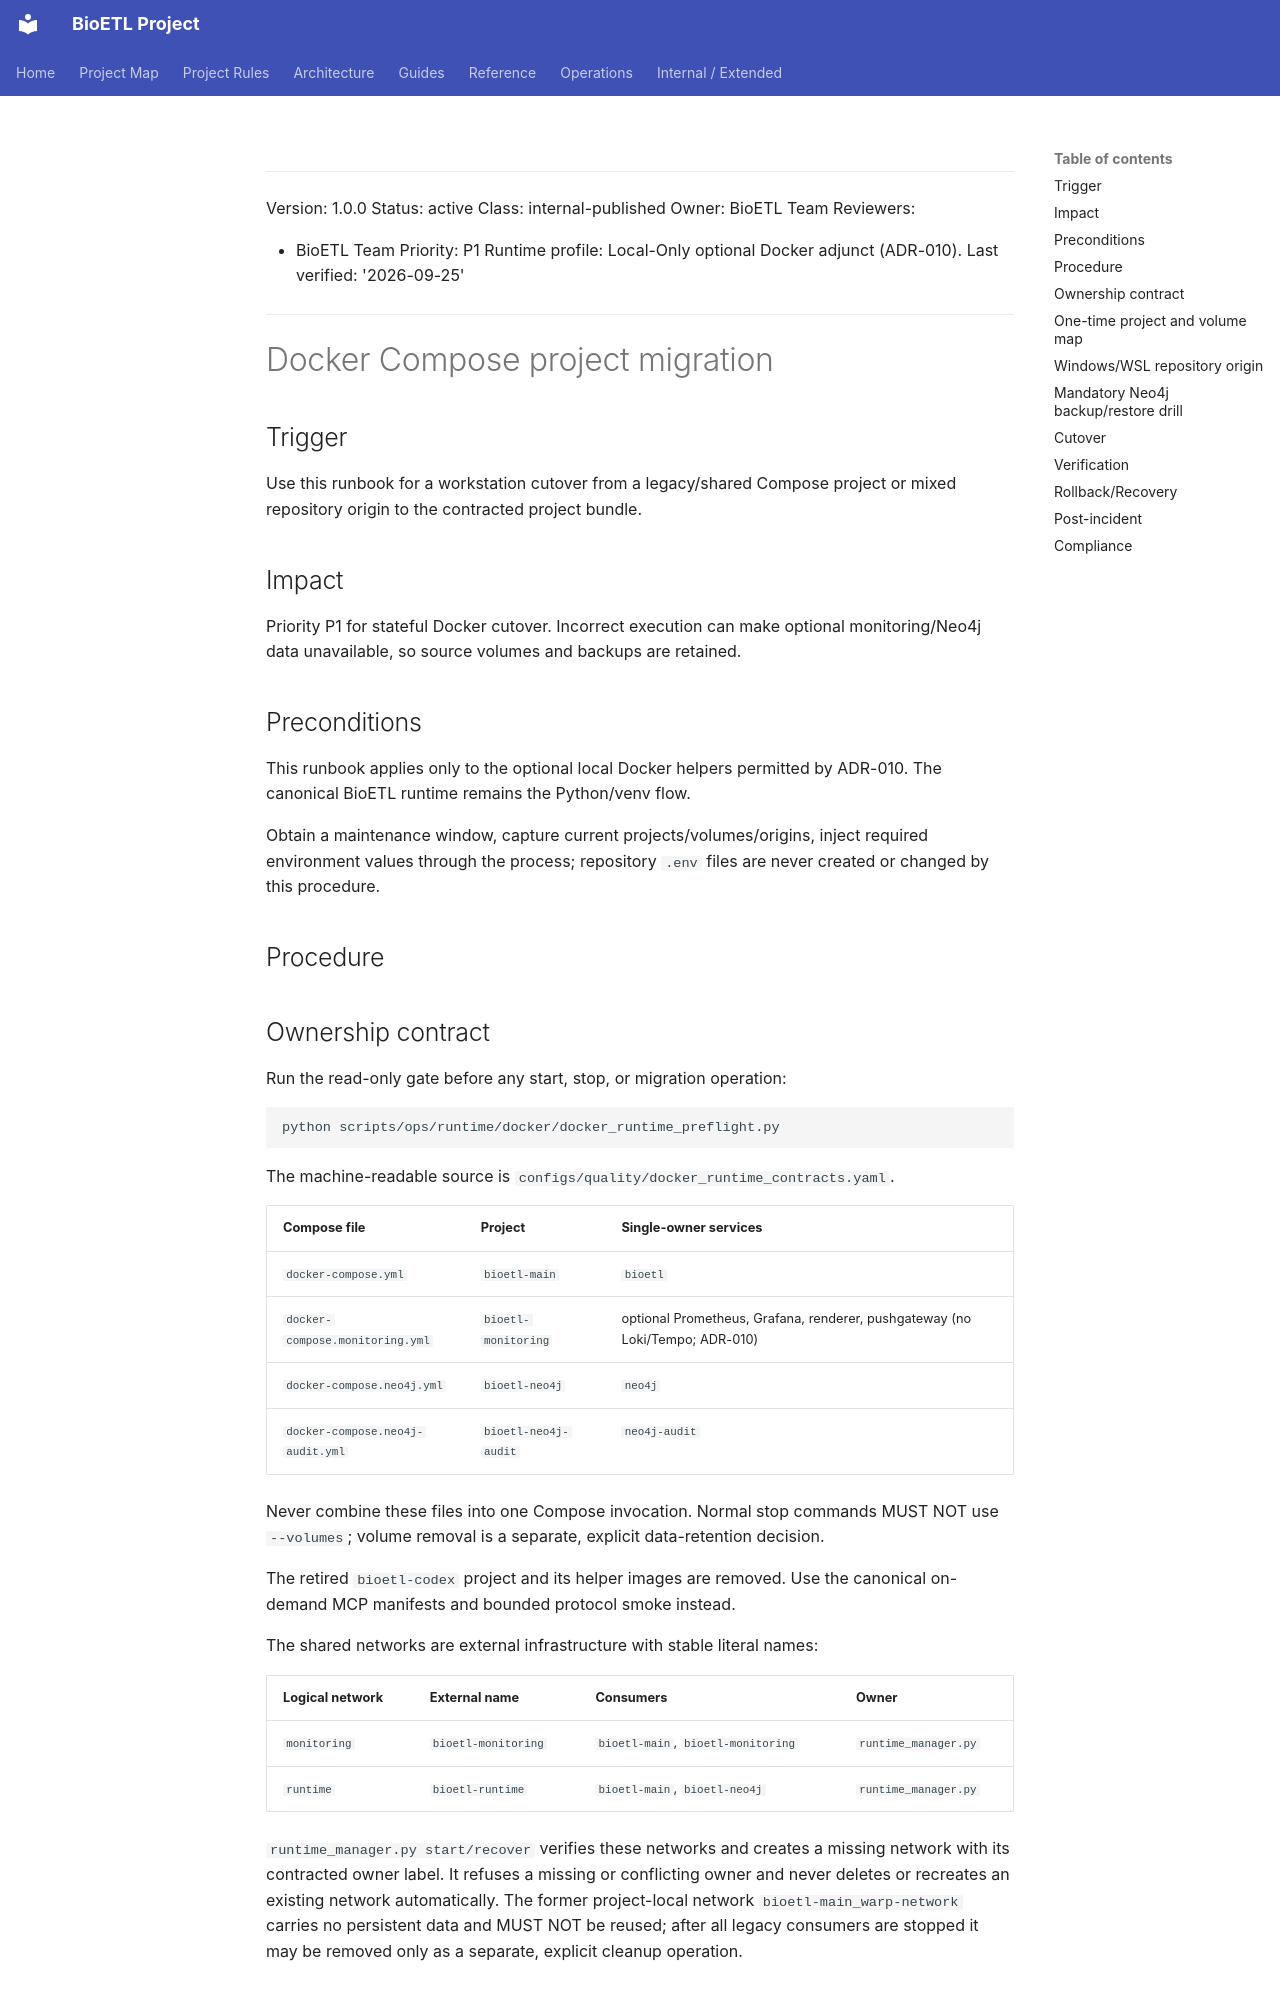

repository: SatoryKono/BioactivityDataAcquisition · page: 05-operations/runbooks/docker-compose-project-migration/index.html · generator: mkdocs

______________________________________________________________________

Version: 1.0.0
Status: active
Class: internal-published
Owner: BioETL Team
Reviewers:

- BioETL Team
  Priority: P1
  Runtime profile: Local-Only optional Docker adjunct (ADR-010).
  Last verified: '2026-09-25'

______________________________________________________________________

# Docker Compose project migration

## Trigger

Use this runbook for a workstation cutover from a legacy/shared Compose project
or mixed repository origin to the contracted project bundle.

## Impact

Priority P1 for stateful Docker cutover. Incorrect execution can make optional
monitoring/Neo4j data unavailable, so source volumes and backups are retained.

## Preconditions

This runbook applies only to the optional local Docker helpers permitted by
ADR-010. The canonical BioETL runtime remains the Python/venv flow.

Obtain a maintenance window, capture current projects/volumes/origins, inject
required environment values through the process; repository `.env` files are
never created or changed by this procedure.

## Procedure

## Ownership contract

Run the read-only gate before any start, stop, or migration operation:

```bash
python scripts/ops/runtime/docker/docker_runtime_preflight.py
```

The machine-readable source is
`configs/quality/docker_runtime_contracts.yaml`.

| Compose file | Project | Single-owner services |
|---|---|---|
| `docker-compose.yml` | `bioetl-main` | `bioetl` |
| `docker-compose.monitoring.yml` | `bioetl-monitoring` | optional Prometheus, Grafana, renderer, pushgateway (no Loki/Tempo; ADR-010) |
| `docker-compose.neo4j.yml` | `bioetl-neo4j` | `neo4j` |
| `docker-compose.neo4j-audit.yml` | `bioetl-neo4j-audit` | `neo4j-audit` |

Never combine these files into one Compose invocation. Normal stop commands
MUST NOT use `--volumes`; volume removal is a separate, explicit data-retention
decision.

The retired `bioetl-codex` project and its helper images are removed. Use the
canonical on-demand MCP manifests and bounded protocol smoke instead.

The shared networks are external infrastructure with stable literal names:

| Logical network | External name | Consumers | Owner |
|---|---|---|---|
| `monitoring` | `bioetl-monitoring` | `bioetl-main`, `bioetl-monitoring` | `runtime_manager.py` |
| `runtime` | `bioetl-runtime` | `bioetl-main`, `bioetl-neo4j` | `runtime_manager.py` |

`runtime_manager.py start/recover` verifies these networks and creates a missing
network with its contracted owner label. It refuses a missing or conflicting
owner and never deletes or recreates an existing network automatically. The
former project-local network `bioetl-main_warp-network` carries no persistent data and
MUST NOT be reused; after all legacy consumers are stopped it may be removed
only as a separate, explicit cleanup operation.
